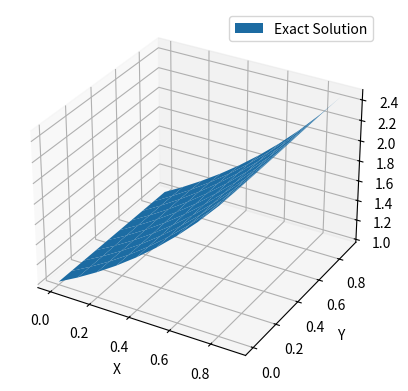

Python code for this plot: (Note: this script raises an exception after producing the figure.)
#!/usr/bin/env python3
# -*- coding: utf-8 -*-
"""
Created on Mon Nov 25 23:28:22 2024

@author: ioannisangelotassioulas
"""
import numpy as np
import scipy as sp
import matplotlib.pyplot as plt
from scipy import linalg

# Working on a new scientific computing model that helps compute the solutiuon
# to the discrete Helmholtz Equation

# Exact solution
def exact_solution(x, y):
    return (x * (1 - x) * y**3 * (1 - y))+ np.exp(x)

# Plot the exact solution
X = np.arange(0, 1, 0.1)
Y = np.arange(0, 1, 0.1)
x, y = np.meshgrid(X, Y)
z = (x * (1 - x) * y**3 * (1 - y)) + np.exp(x)

fig = plt.figure()
ax = fig.add_subplot(111, projection='3d')
ax.plot_surface(x, y, z, label="Exact Solution")

plt.xlabel('X')
plt.ylabel('Y')
plt.legend()
plt.show()

# Direct solver via LU-Decomposition
def direct_homebrew(A, n):
    '''
    My homebrew of the direct solver, built according to the specifications of
    the pseudocode given in the textbook. To be used to compare to the scipy
    black box.
    
    Keywords:
    A: Matrix to be decomposed
    n: length of the square matrix
    '''
    L = np.identity(n)
    for k in range(n):
        if A[k][k] == 0:  # make sure that we can still pivot
            return 0
        else:
            maximum = np.argmax(A, axis = 0)[k]
            place = A[k]
            A[k] = A[maximum]
            A[maximum] = place
                
            for i in range(k+1, n):
                L[i][k] = (A[i][k] / A[k][k])  #  alpha coefficient
                A[i][k] = L[i][k]
                for j in range(k+1, n):
                    A[i][j] = A[i][j] - (L[i][k] * A[k][j])
    return L

def direct_solver(A, f):
    
    # placeholders for the solutions
    y = np.zeros(len(A))
    u = np.zeros(len(A))
    
    # LU decomposition
    P, L, U = sp.linalg.lu(A)
    
    # solution from LU decomposition via forward and backward substitution
    for i in range(0, len(A)):
        y[i] = f[i] - np.matmul(L[i][1:i-1], y[1:i-1])
        
    for j in range(len(A)-1, -1, -1):
        u[j] = (y[j] - np.matmul(U[j][j+1:len(A)-1], u[j+1:len(A)-1])) / U[j][j]
    
    # Return the final solution
    return u, L, U

# discretize and create my own matrix
def create_matrix(N):
    h = 1 / (N+1)  # step division
    
    # discretize the grid
    x = np.arange(0, 1, h)
    y = np.arange(0, 1, h)
    X, Y = np.meshgrid(x, y)
    
    # discretize the operator
    

A = [[2, 1, 1, 0], [4, 3, 3, 1], [8, 7, 9, 5], [6, 7, 9, 8]]
f = [1, 2, 3, 4]
sol, lower, upper= direct_solver(A,f)


L_home  = direct_homebrew(A, len(A))

# solve problem using Gauss Seidel
def gauss_seidel(A, u):
    '''
    Take a single step in the Gauss Seidel iteration method

    Parameters
    ----------
    A : 2-dimensional n x n integer array
        Matrix which represents the discretized operator
    u : previous iteration - trial function
    Returns
    -------
    u : 1-dimensional n length array
        The next iteration to the Gauss Seidel iteration method
    '''
    
    n = len(A)  # define the size of the matrix
    # take one step in Gauss Seidel
    for i in range(n):
        u[i] = (f[i] - np.matmul(A[i][1:i-1], u[1:i-1]) - np.matmul(A[i][i+1:n], u[i+1:n])) / A[i][i]
        
    return u

A = [[2, 1, 1, 0], [4, 3, 3, 1], [8, 7, 9, 5], [6, 7, 9, 8]]
f = [1, 2, 3, 4]

def iteration_sequence(A, f, u, iteration_gs = np.array([]), err=10e-6):
    '''
    Iteration sequence exists for two reasons:
        1) Recalculate the residual and check the stopping criteria
        2) Iterate over the Gauss Seidel Step 
    Parameters
    ----------
    A : n x n two dimensional integer array
        Discretized operator which which to iterate over
    f : n length integer array
        RHS of the equation
    u : n length integer array
        initial guess of solution to equation
    e : integer
        stopping criteria
        
    Returns
    -------
    u : final solution

    '''
    residual = f - np.matmul(A, u)  # calculate residual for stopping condition
    np.append(iteration_gs, u)  # keep track of all iterations
    if (np.linalg.norm(residual) / np.linalg.norm(f) <= 10e-2):
        return u
    else:
        u_next = gauss_seidel(A, u)  # calculate next step
        iteration_sequence(A, f, u_next, iteration_gs)  # recursive iteration


u_gs = iteration_sequence(A, f, [0, 0, 0, 0])
print(u_gs)

# Checking to see if everything is working